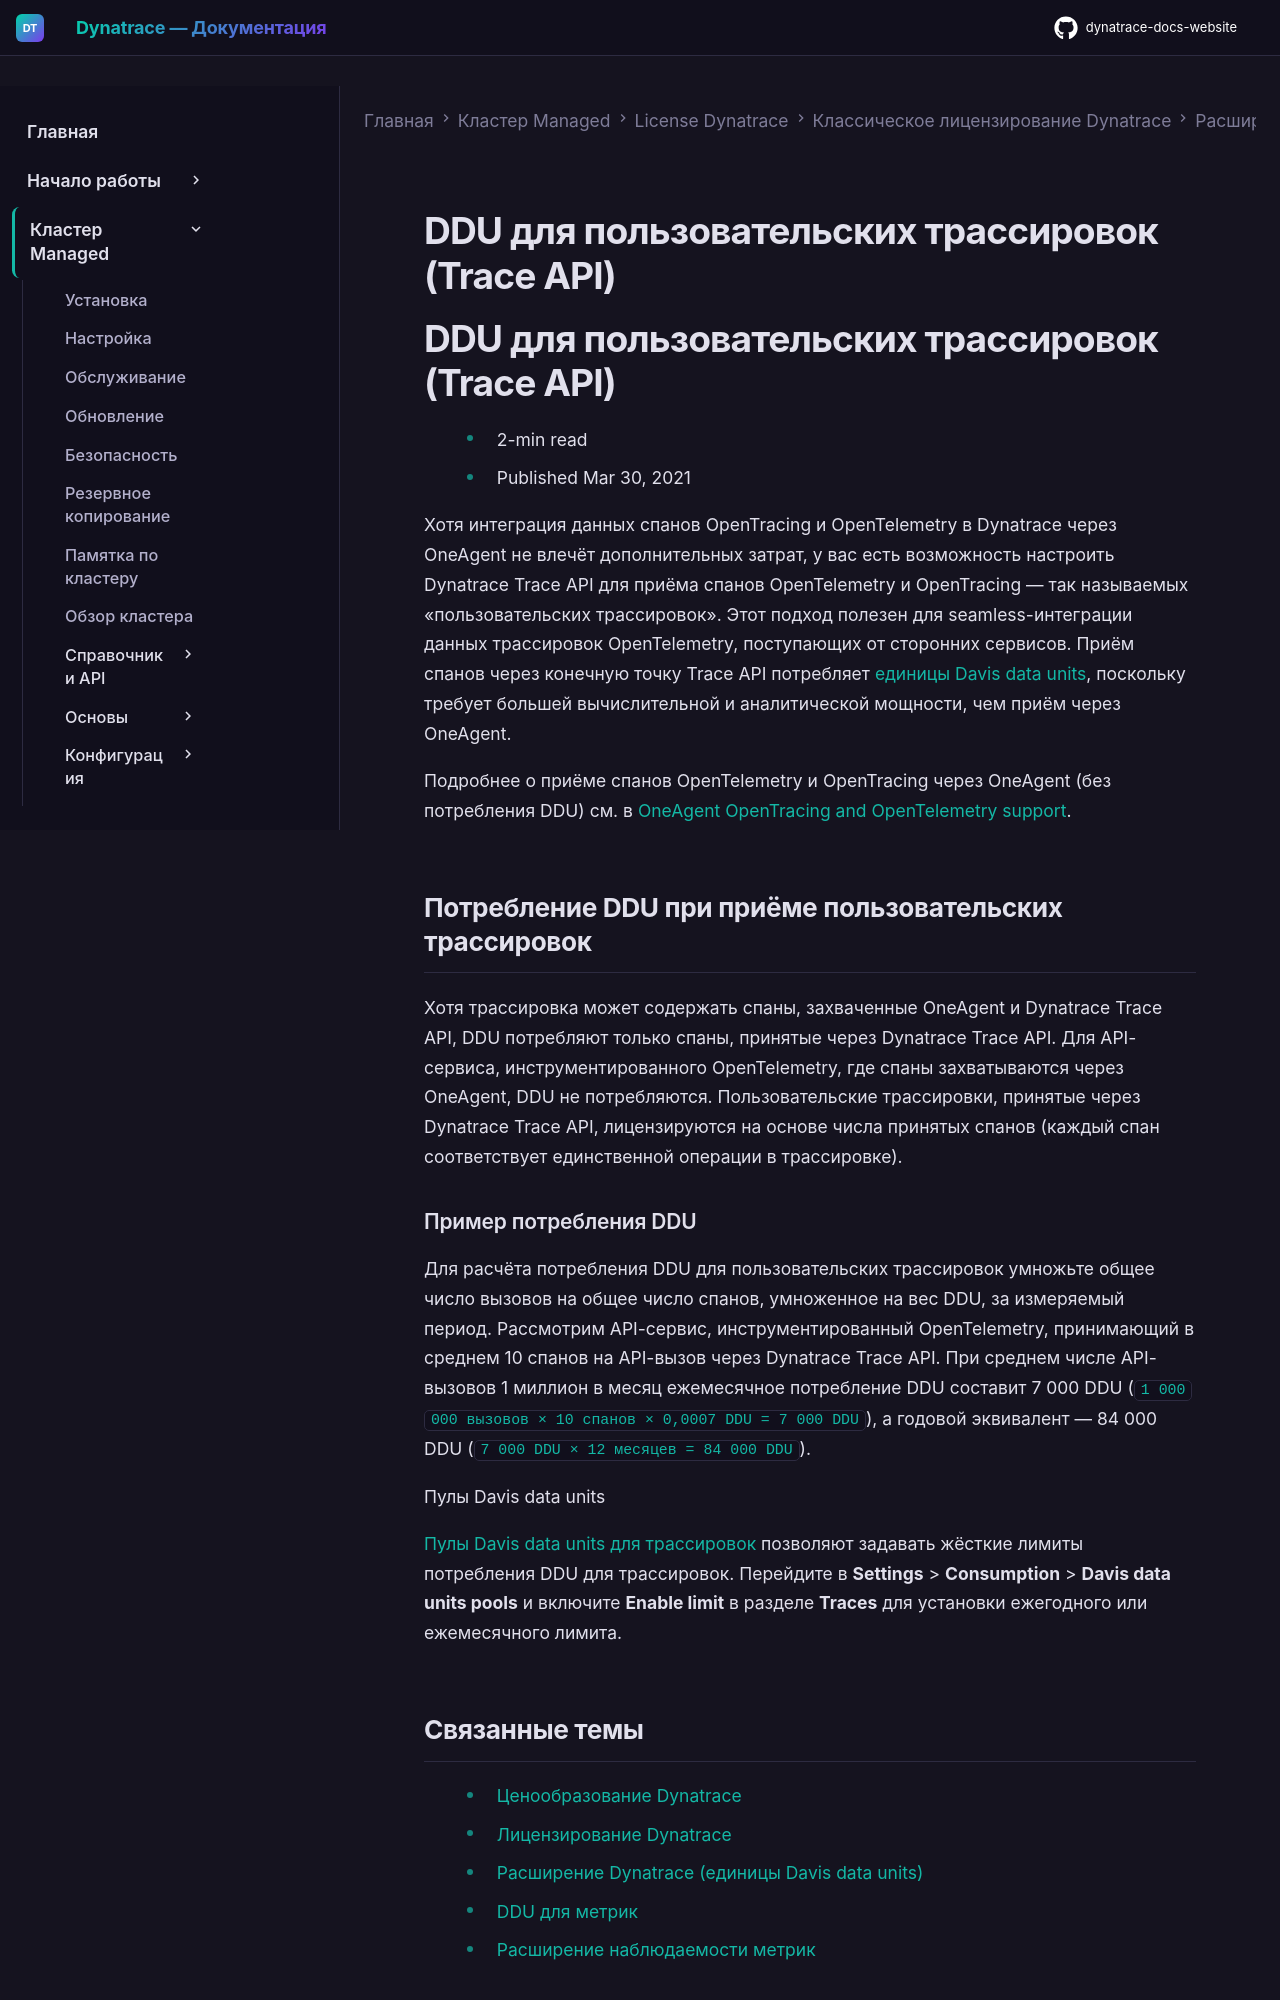

repository: Yerkebulan-Ardabayev/dynatrace-docs-website · page: managed-ru/license/monitoring-consumption-classic/davis-data-units/custom-traces/index.html · generator: mkdocs

---
title: DDU для пользовательских трассировок (Trace API)
source: https://docs.dynatrace.com/managed/license/monitoring-consumption-classic/davis-data-units/custom-traces
scraped: 2026-05-12T12:10:14.914661
---

# DDU для пользовательских трассировок (Trace API)

# DDU для пользовательских трассировок (Trace API)

* 2-min read
* Published Mar 30, 2021

Хотя интеграция данных спанов OpenTracing и OpenTelemetry в Dynatrace через OneAgent не влечёт дополнительных затрат, у вас есть возможность настроить Dynatrace Trace API для приёма спанов OpenTelemetry и OpenTracing — так называемых «пользовательских трассировок». Этот подход полезен для seamless-интеграции данных трассировок OpenTelemetry, поступающих от сторонних сервисов. Приём спанов через конечную точку Trace API потребляет [единицы Davis data units](/managed/license/monitoring-consumption-classic/davis-data-units "Understand how Dynatrace monitoring consumption is calculated based on Davis data units (DDU)."), поскольку требует большей вычислительной и аналитической мощности, чем приём через OneAgent.

Подробнее о приёме спанов OpenTelemetry и OpenTracing через OneAgent (без потребления DDU) см. в [OneAgent OpenTracing and OpenTelemetry support](/managed/ingest-from/extend-dynatrace/extend-tracing/opentracing "Learn how to integrate OpenTracing with Dynatrace.").

## Потребление DDU при приёме пользовательских трассировок

Хотя трассировка может содержать спаны, захваченные OneAgent и Dynatrace Trace API, DDU потребляют только спаны, принятые через Dynatrace Trace API. Для API-сервиса, инструментированного OpenTelemetry, где спаны захватываются через OneAgent, DDU не потребляются. Пользовательские трассировки, принятые через Dynatrace Trace API, лицензируются на основе числа принятых спанов (каждый спан соответствует единственной операции в трассировке).

### Пример потребления DDU

Для расчёта потребления DDU для пользовательских трассировок умножьте общее число вызовов на общее число спанов, умноженное на вес DDU, за измеряемый период. Рассмотрим API-сервис, инструментированный OpenTelemetry, принимающий в среднем 10 спанов на API-вызов через Dynatrace Trace API. При среднем числе API-вызовов 1 миллион в месяц ежемесячное потребление DDU составит 7 000 DDU (`1 000 000 вызовов × 10 спанов × 0,0007 DDU = 7 000 DDU`), а годовой эквивалент — 84 000 DDU (`7 000 DDU × 12 месяцев = 84 000 DDU`).

Пулы Davis data units

[Пулы Davis data units для трассировок](/managed/license/monitoring-consumption-classic/davis-data-units#ddu-pools "Understand how Dynatrace monitoring consumption is calculated based on Davis data units (DDU).") позволяют задавать жёсткие лимиты потребления DDU для трассировок. Перейдите в **Settings** > **Consumption** > **Davis data units pools** и включите **Enable limit** в разделе **Traces** для установки ежегодного или ежемесячного лимита.
